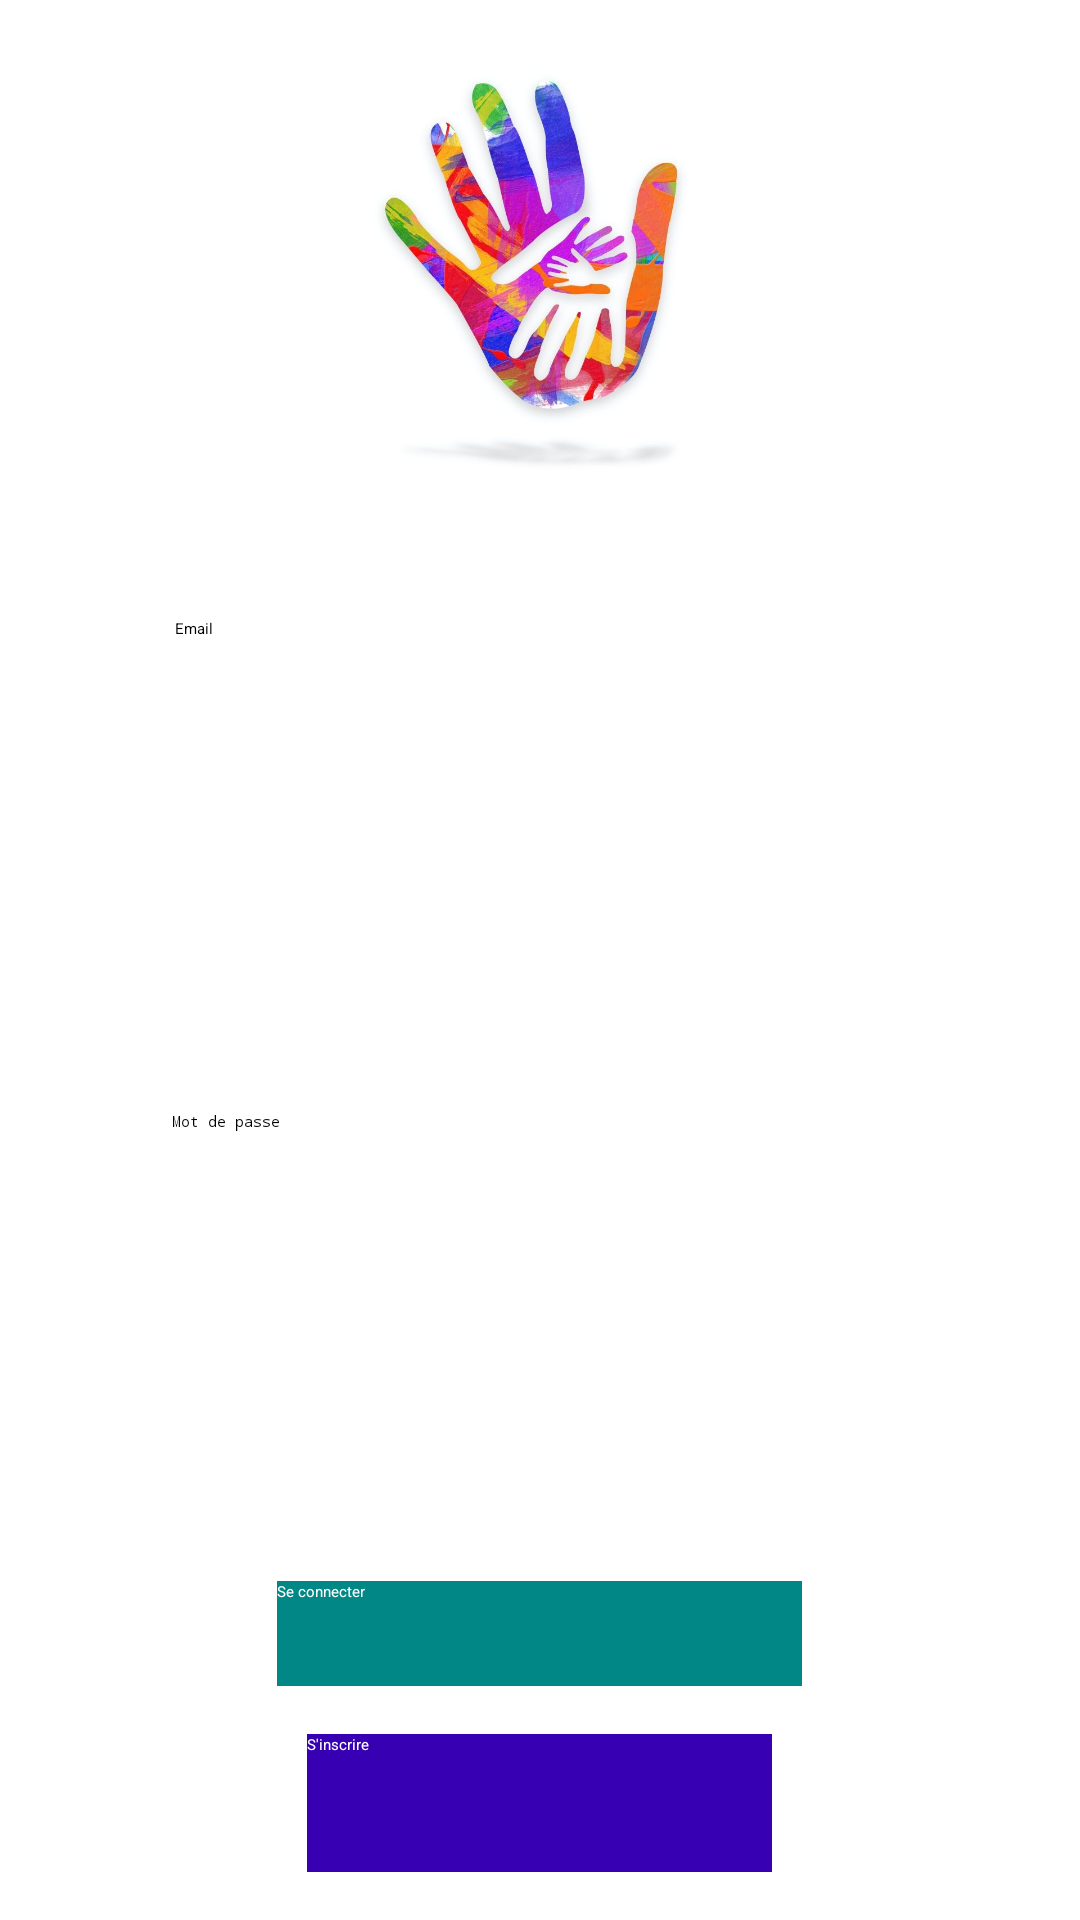

Here is an Android app screen rendered from its layout file. Give the layout XML and the strings, colors and styles it references.
<!-- AndroidManifest.xml: activity theme Theme.Swapsavvy -->
<!-- res/layout/activity_login.xml -->
<?xml version="1.0" encoding="utf-8"?>
<LinearLayout xmlns:android="http://schemas.android.com/apk/res/android"
    android:layout_width="match_parent"
    android:layout_height="wrap_content"
    android:orientation="vertical"
    android:padding="16dp"
    android:gravity="center"
    android:background="@color/white">

    <ImageView
        android:id="@+id/logoImageView"
        android:layout_width="150dp"
        android:layout_height="150dp"
        android:src="@drawable/logo"
        android:contentDescription="@string/logo_description"
        android:layout_gravity="center" />

    <EditText
        android:id="@+id/emailEditText"
        android:layout_width="275dp"
        android:layout_height="wrap_content"
        android:layout_marginTop="24dp"
        android:layout_weight="1"
        android:autofillHints="@string/email"
        android:hint="@string/email"
        android:importantForAutofill="yes"
        android:inputType="textEmailAddress"
        android:padding="16dp" />

    <EditText
        android:id="@+id/passwordEditText"
        android:layout_width="277dp"
        android:layout_height="wrap_content"
        android:layout_marginTop="16dp"
        android:layout_weight="1"
        android:autofillHints="@string/mot_de_passe"
        android:hint="@string/mot_de_passe"
        android:importantForAutofill="yes"
        android:inputType="textPassword"
        android:padding="16dp" />

    <Button
        android:id="@+id/loginButton"
        android:layout_width="175dp"
        android:layout_height="35dp"
        android:layout_marginTop="24dp"
        android:text="@string/login"
        android:background="@color/teal_700"
        android:textColor="@color/textColorLight" />

    <Button
        android:id="@+id/registerButton"
        android:layout_width="155dp"
        android:layout_height="46dp"
        android:layout_marginTop="16dp"
        android:text="@string/register"
        android:background="@color/colorPrimaryDark"
        android:textColor="@color/textColorLight" />

</LinearLayout>
<!-- resources referenced by this layout -->
<resources>
  <color name="colorPrimaryDark">#3700B3</color>
  <color name="teal_700">#FF018786</color>
  <color name="textColorLight">#FFFFFF</color>
  <color name="white">#FFFFFFFF</color>
  <!-- drawable logo: png bitmap (drawable, 475145 bytes) -->
  <string name="email">Email</string>
  <string name="login">Se connecter</string>
  <string name="logo_description">Logo description</string>
  <string name="mot_de_passe">Mot de passe</string>
  <string name="register">S\'inscrire</string>
</resources>
